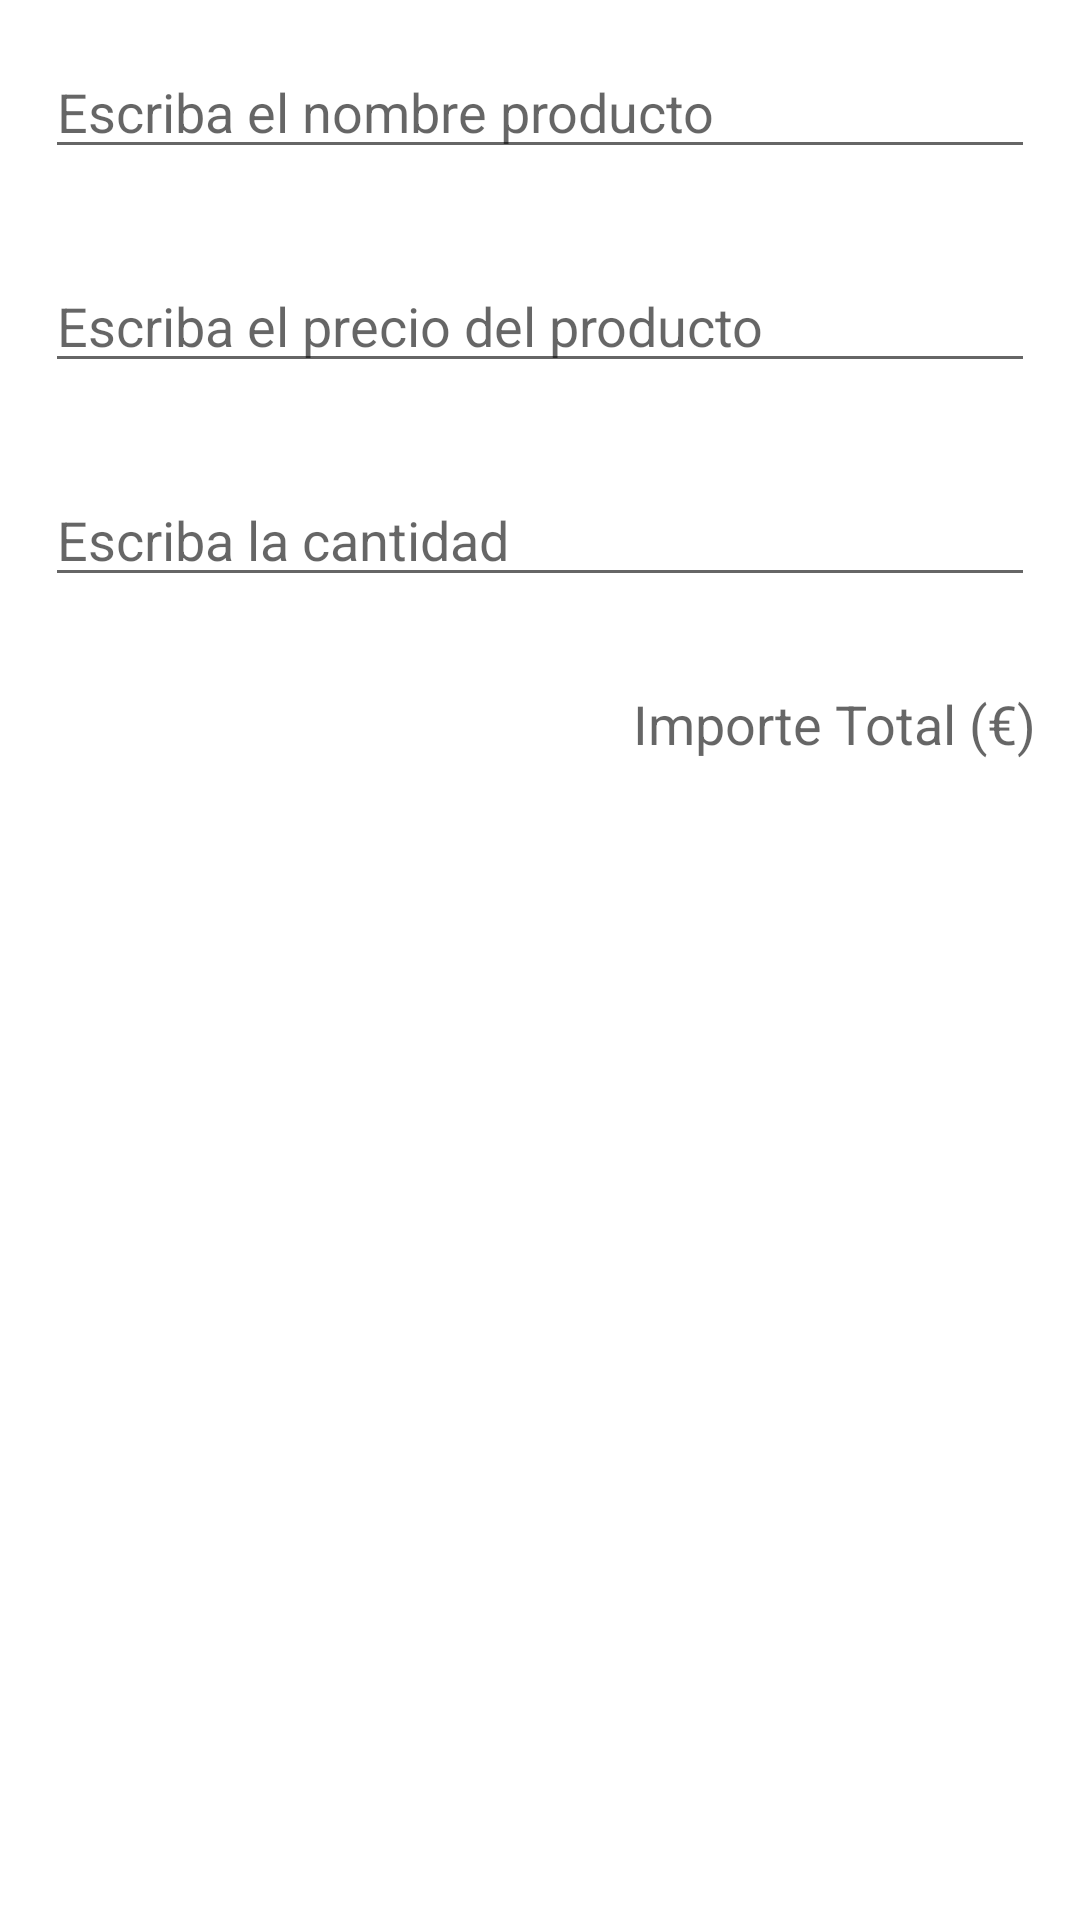

This screen was rendered from an Android layout file. Write that file and the resources it references.
<!-- AndroidManifest.xml: application theme Theme.ListaCompraORMLite -->
<!-- res/layout/producto_dialog.xml -->
<?xml version="1.0" encoding="utf-8"?>
<LinearLayout xmlns:android="http://schemas.android.com/apk/res/android"
    android:layout_width="match_parent"
    android:layout_height="wrap_content"
    android:orientation="vertical">

    <EditText
        android:id="@+id/txtNombreDialog"
        android:layout_width="match_parent"
        android:layout_height="wrap_content"
        android:layout_margin="15dp"
        android:ems="10"
        android:hint="Escriba el nombre producto"
        android:inputType="textPersonName" />

    <EditText
        android:id="@+id/txtPrecioDialog"
        android:layout_width="match_parent"
        android:layout_height="wrap_content"
        android:layout_margin="15dp"
        android:ems="10"
        android:hint="Escriba el precio del producto"
        android:inputType="numberDecimal" />

    <EditText
        android:id="@+id/txtCantidadDialog"
        android:layout_width="match_parent"
        android:layout_height="wrap_content"
        android:layout_margin="15dp"
        android:ems="10"
        android:hint="Escriba la cantidad"
        android:inputType="number" />

    <TextView
        android:id="@+id/txtImporteTotalDialog"
        android:layout_width="match_parent"
        android:layout_height="wrap_content"
        android:layout_margin="15dp"
        android:ems="10"
        android:hint="Importe Total (€)"
        android:inputType="numberDecimal"
        android:textAlignment="textEnd"
        android:textSize="18sp" />
</LinearLayout>
<!-- resources referenced by this layout -->
<resources>
  <style name="Theme.ListaCompraORMLite" parent="Theme.MaterialComponents.DayNight.DarkActionBar">
          
          <item name="colorPrimary">@color/purple_500</item>
          <item name="colorPrimaryVariant">@color/purple_700</item>
          <item name="colorOnPrimary">@color/white</item>
          
          <item name="colorSecondary">@color/teal_200</item>
          <item name="colorSecondaryVariant">@color/teal_700</item>
          <item name="colorOnSecondary">@color/black</item>
          
          <item name="android:statusBarColor" tools:targetApi="l">?attr/colorPrimaryVariant</item>
          
      </style>
  <!-- not gathered from this repository: default colours our renderer supplied (Android Studio template values) -->
  <color name="purple_500">#FF6200EE</color>
  <color name="purple_700">#FF3700B3</color>
  <color name="teal_200">#FF03DAC5</color>
  <color name="teal_700">#FF018786</color>
  <color name="black">#FF000000</color>
  <color name="white">#FFFFFFFF</color>
</resources>
